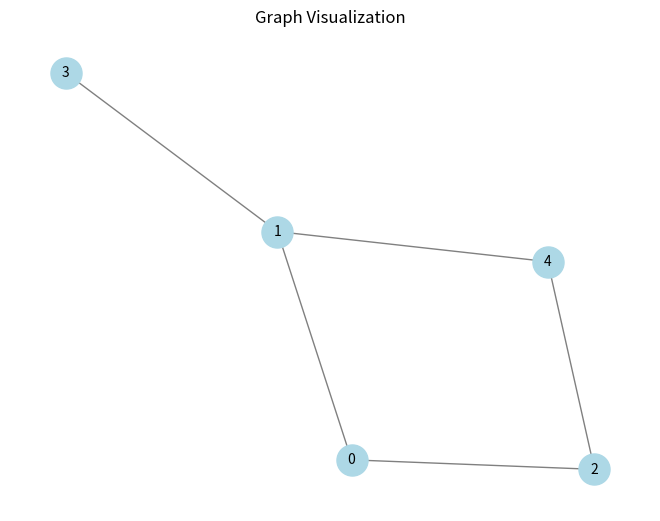

Write the Python code that produced this figure.

from collections import defaultdict
import networkx as nx
import matplotlib.pyplot as plt

def dfs_iterative(adj, start):
    visited = [False] * len(adj)
    stack = [start]
    while stack:
        curr = stack.pop()
        if not visited[curr]:
            print(curr, end=" ")
            visited[curr] = True
            for neighbor in reversed(adj[curr]):
                if not visited[neighbor]:
                    stack.append(neighbor)

def add_edge(adj, u, v):
    adj[u].append(v)
    adj[v].append(u)

def visualize_graph(edges, num_nodes):
    G = nx.Graph()
    G.add_edges_from(edges)
    pos = nx.spring_layout(G)
    nx.draw(G, pos, with_labels=True, node_color="lightblue", node_size=500, font_size=10, font_color="black", edge_color="gray")
    plt.title("Graph Visualization")
    plt.show()

if __name__ == "__main__":
    V = 5
    adj = defaultdict(list)
    edges = [
        (0, 1),
        (0, 2),
        (1, 3),
        (1, 4),
        (2, 4)
    ]
    for u, v in edges:
        add_edge(adj, u, v)
    print("DFS (iterative) starting from 0:")
    dfs_iterative(adj, 0)
    visualize_graph(edges, V)
